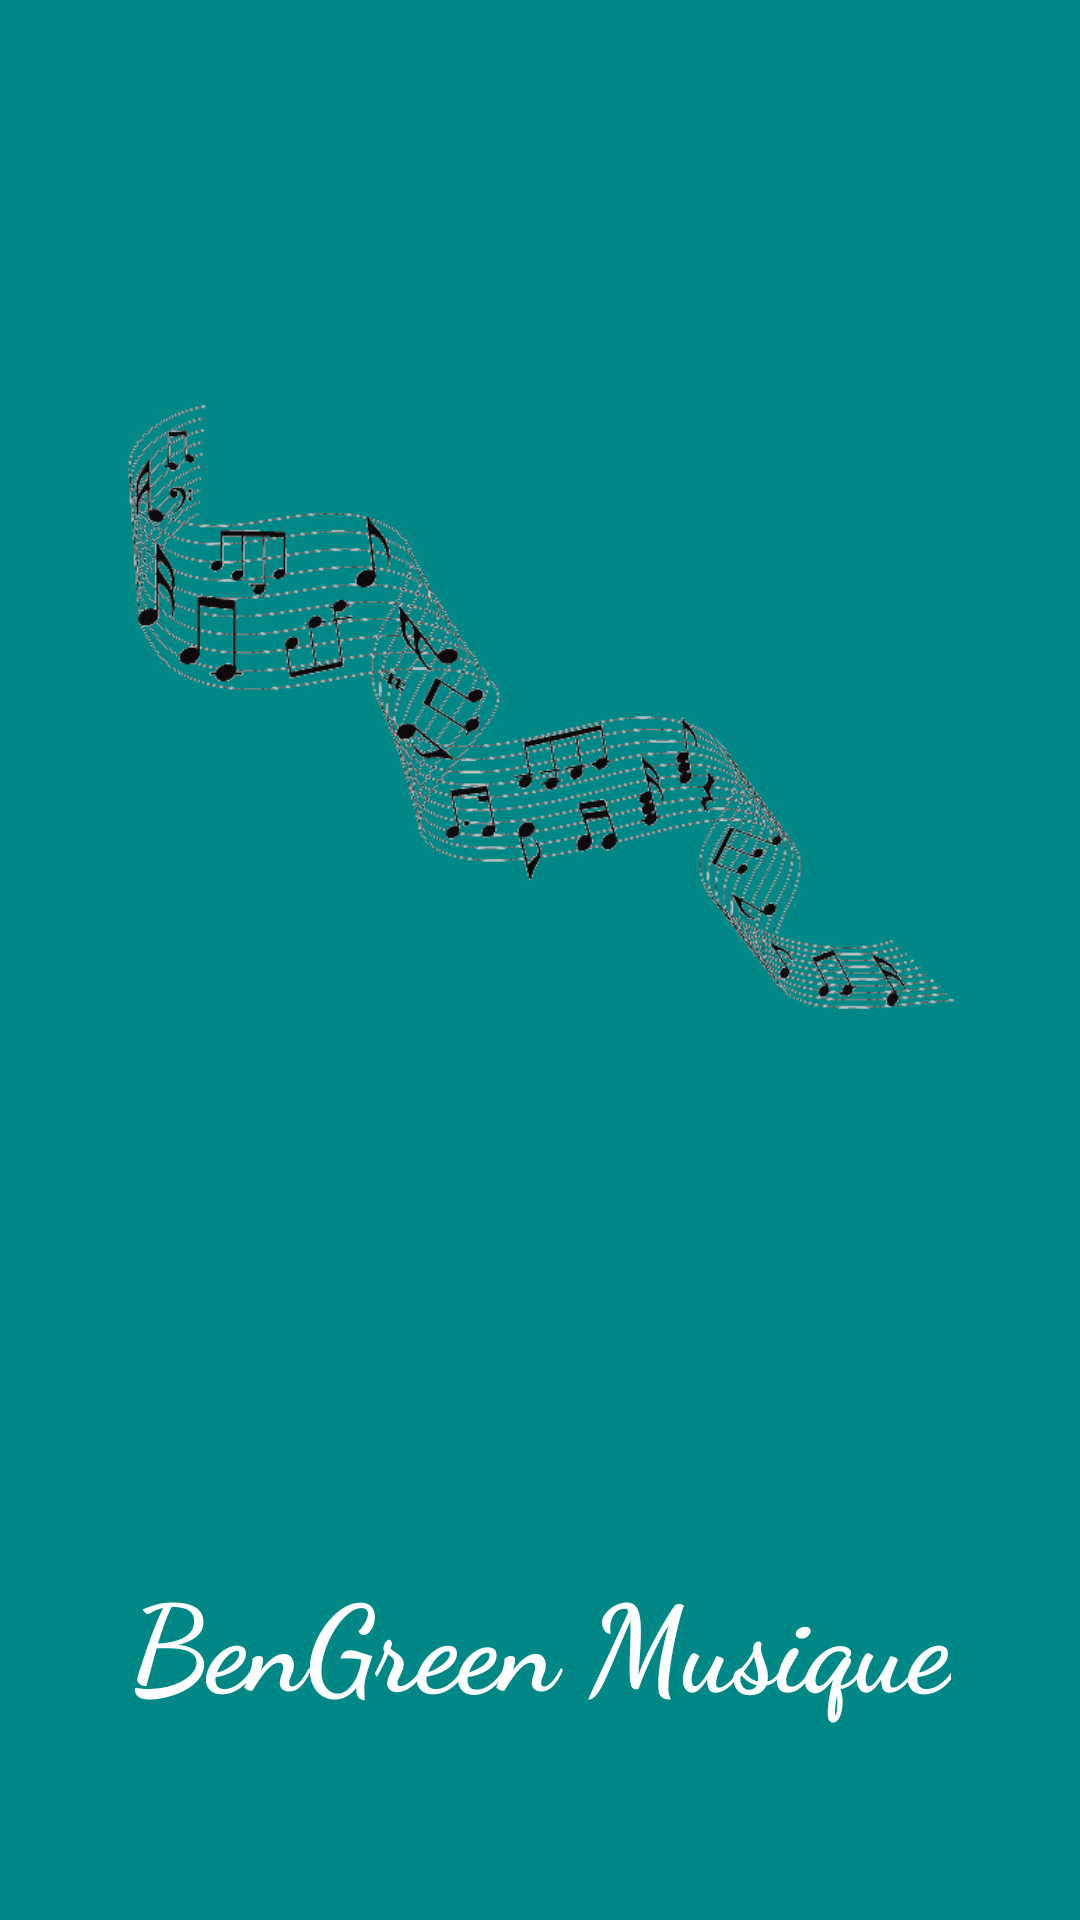

Here is an Android app screen rendered from its layout file. Give the layout XML and the strings, colors and styles it references.
<!-- AndroidManifest.xml: application theme Theme.BengreenMobile -->
<!-- res/layout/activity_main.xml -->
<?xml version="1.0" encoding="utf-8"?>
<androidx.constraintlayout.widget.ConstraintLayout xmlns:android="http://schemas.android.com/apk/res/android"
    xmlns:app="http://schemas.android.com/apk/res-auto"
    xmlns:tools="http://schemas.android.com/tools"
    android:layout_width="match_parent"
    android:layout_height="match_parent"
    tools:context=".MainActivity"
    android:background="@color/design_default_color_secondary_variant"
    >

    <ImageView
        android:id="@+id/imageView"
        android:layout_width="0dp"
        android:layout_height="wrap_content"
        android:layout_marginStart="40dp"
        android:layout_marginTop="10dp"
        android:layout_marginEnd="40dp"
        android:src="@drawable/notesmusic"
        app:layout_constraintEnd_toEndOf="parent"
        app:layout_constraintStart_toStartOf="parent"
        app:layout_constraintTop_toTopOf="parent" />

    <TextView
        android:id="@+id/textView"
        android:layout_width="wrap_content"
        android:layout_height="wrap_content"
        android:layout_marginTop="59dp"
        android:fontFamily="cursive"
        android:text="BenGreen Musique"
        android:textColor="#FFFFFF"
        android:textStyle="bold"
        android:textSize="40sp"
        app:layout_constraintEnd_toEndOf="parent"
        app:layout_constraintStart_toStartOf="parent"
        app:layout_constraintTop_toBottomOf="@+id/imageView" />

</androidx.constraintlayout.widget.ConstraintLayout>
<!-- resources referenced by this layout -->
<resources>
  <!-- drawable notesmusic: png bitmap (drawable, 111976 bytes) -->
  <style name="Theme.BengreenMobile" parent="Theme.MaterialComponents.DayNight.NoActionBar">
          
          <item name="colorPrimary">@color/purple_500</item>
          <item name="colorPrimaryVariant">@color/purple_700</item>
          <item name="colorOnPrimary">@color/white</item>
          
          <item name="colorSecondary">@color/teal_200</item>
          <item name="colorSecondaryVariant">@color/teal_700</item>
          <item name="colorOnSecondary">@color/black</item>
          
          <item name="android:statusBarColor" tools:targetApi="l">?attr/colorPrimaryVariant</item>
          
      </style>
  <!-- not gathered from this repository: default colours our renderer supplied (Android Studio template values) -->
  <color name="purple_500">#FF6200EE</color>
  <color name="purple_700">#FF3700B3</color>
  <color name="teal_200">#FF03DAC5</color>
  <color name="teal_700">#FF018786</color>
  <color name="black">#FF000000</color>
  <color name="white">#FFFFFFFF</color>
</resources>
